The GitHub repository AffrizaWildanFauzan/datera-v2 contains a labelled image folder "datera-v2" with 30 categories: Albizia saponaria, Dendrobium leonis, Dracaena trifasciata, Echinodorus radican, Gymnocalycium, Hopea bilitonensis, Impatiens walleriana, Lagerstroemia speciosa, Ixora acuminata, Monstera adansonii, Nepenthes sumatrana, Alocasia Black Velvet, Nepenthes reinwardtiana, Ochna kirkii, Philodendron Lemon, Portulaca sp, Quassia amara, Reutealis trisperma, Rosa sp, Russelia equisetiformis, Syzygium myrtifolium, Tabernaemontana corymbosa, Anacampseros rufescens Sunrise, 3 apocynacaea, Areca catechu, Catharanthus roseus, Ceiba pentandra, Cuphea hyssopifolia, Cymbidium bicolor, Dendrobium Uthai White. Examples follow, each with its label.

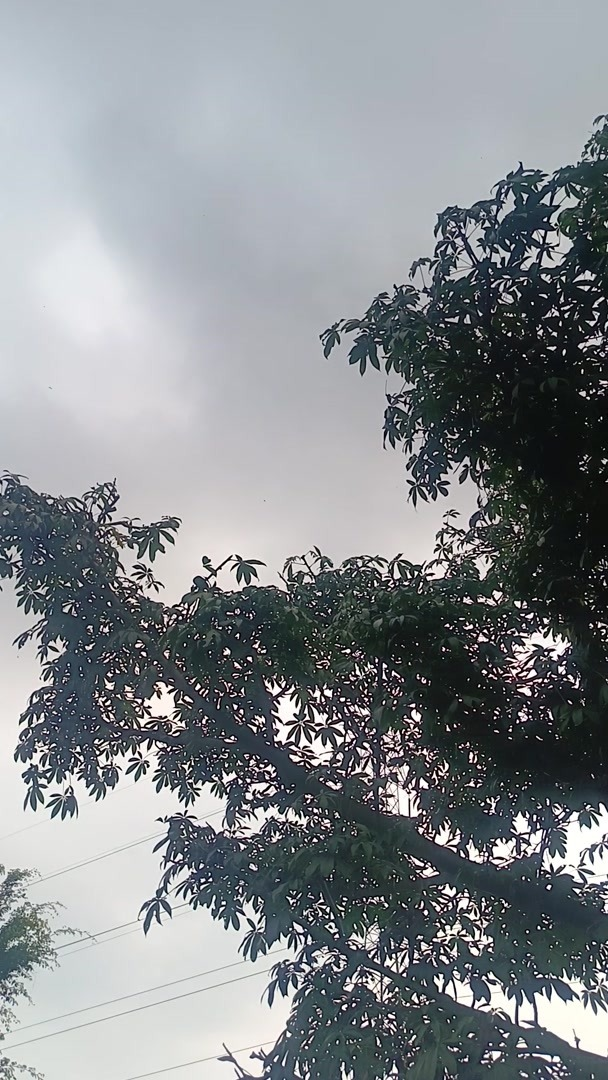
Label: Ceiba pentandra

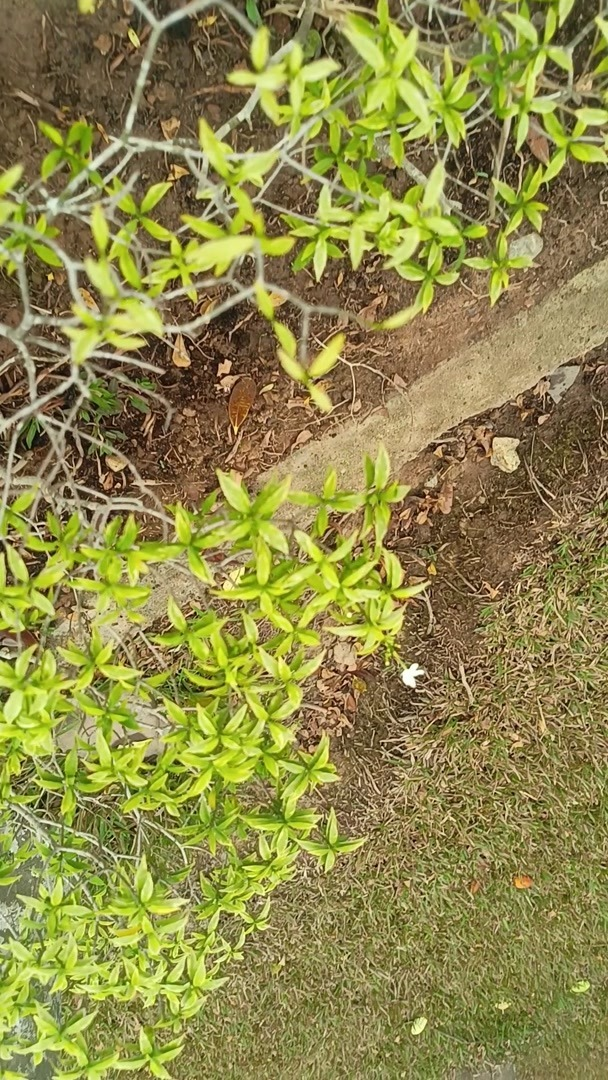
Label: Tabernaemontana corymbosa

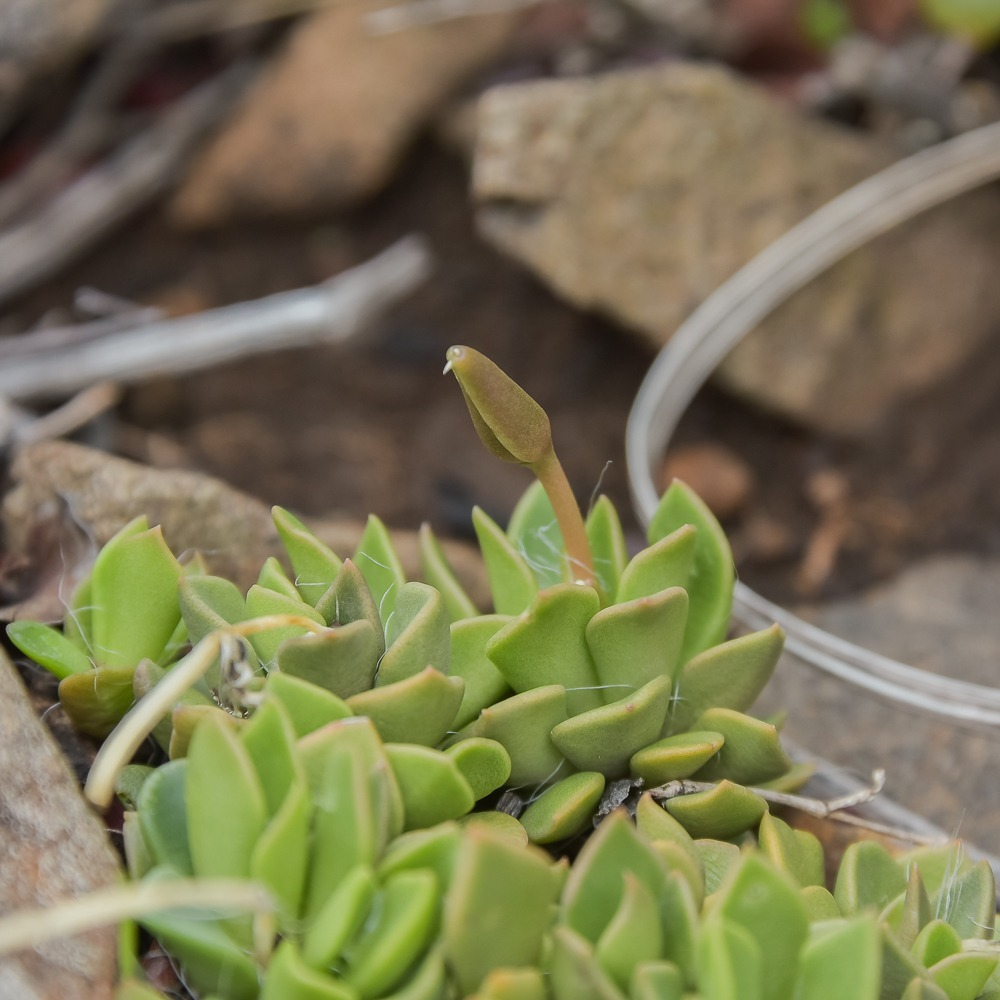
Label: Anacampseros rufescens Sunrise

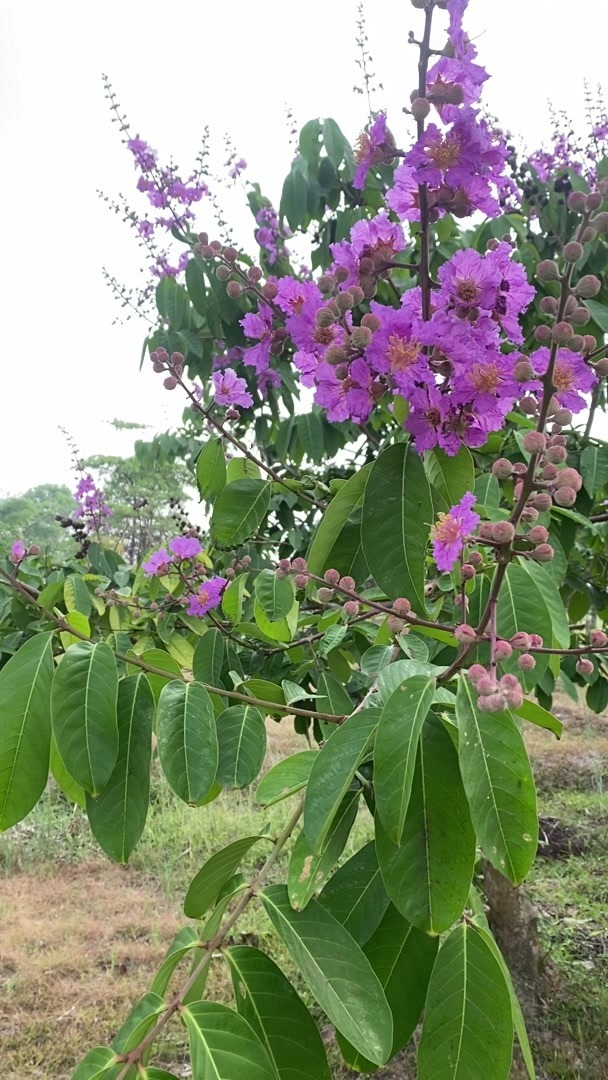
Label: Lagerstroemia speciosa

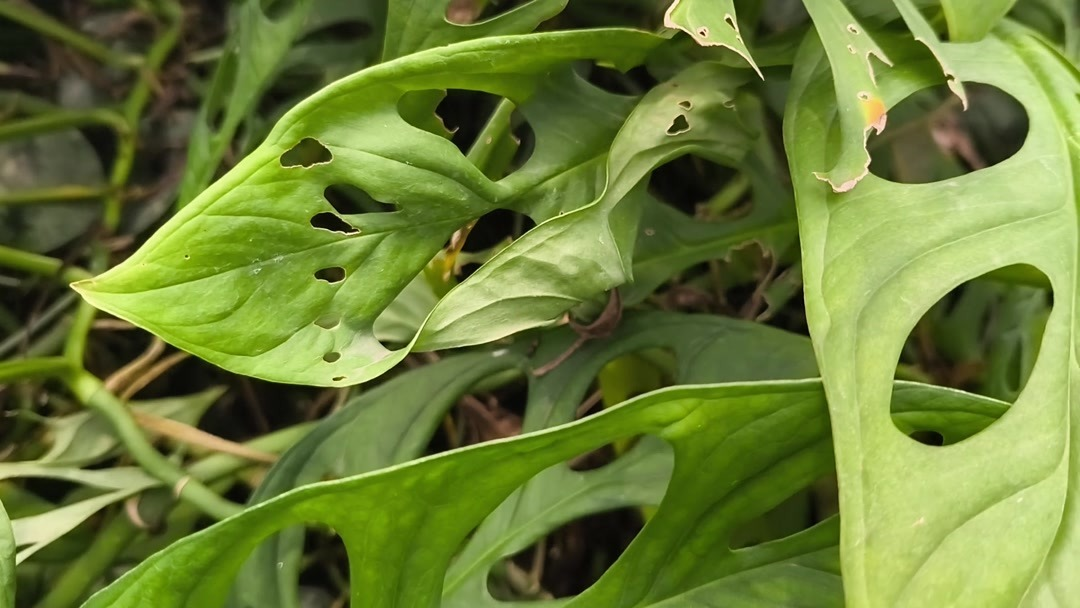
Label: Monstera adansonii

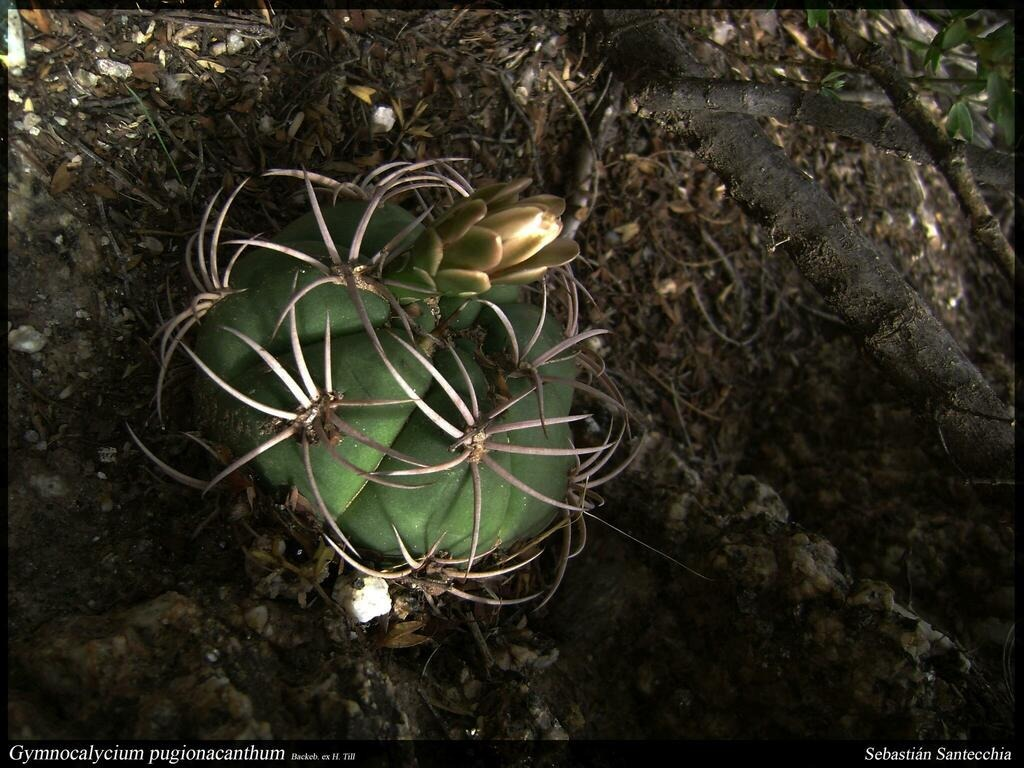
Label: Gymnocalycium
